Run: headless pygame with SDL's dummy video driver; simulated clock (each Clock.tick advances the game by its frame time, no real sleeping); random seed 0; keys injected as events and as key.get_pressed() state; no mouse input.
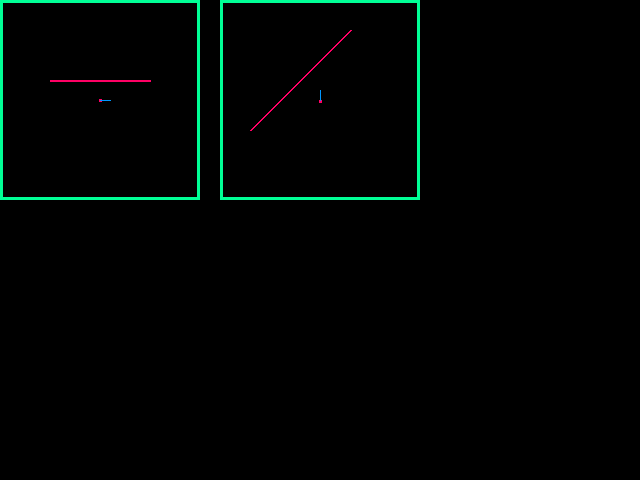
Frame 1 of 4 · flips 1–60 · no input
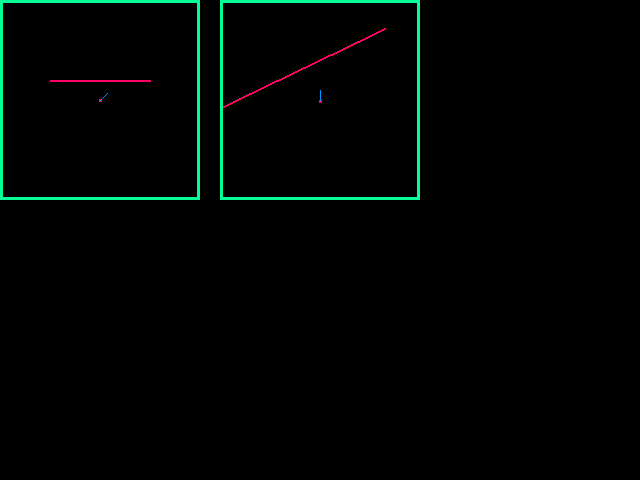
Frame 2 of 4 · flips 61–180 · tapped SPACE, RETURN · held RIGHT (→), D
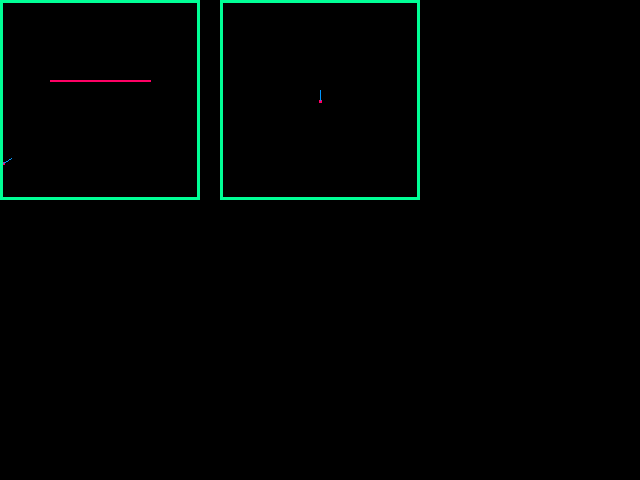
Frame 3 of 4 · flips 181–300 · held DOWN (↓), S
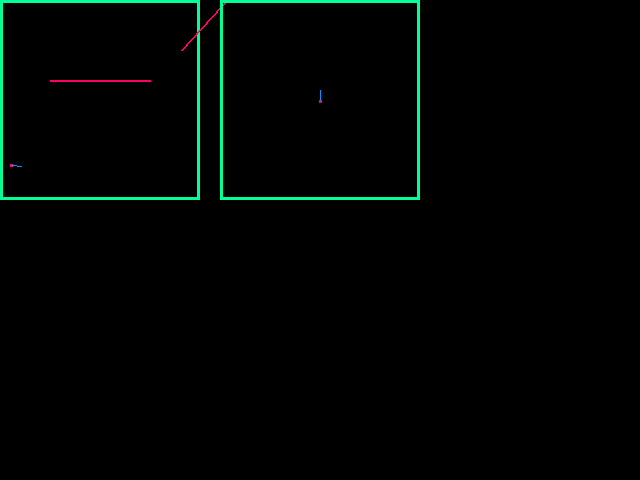
Frame 4 of 4 · flips 301–420 · held LEFT (←), A, UP (↑), W

The pygame program that drew these frames:

import pygame
from math import sin, cos
import sys

pygame.init()

clock = pygame.time.Clock()

displaywidth = 640
displayheight = 480

display = pygame.display.set_mode((displaywidth, displayheight))

'''colourz'''
black = (0 ,0 ,0)
white = (255, 255, 255)
red = (255, 0, 100)
green = (0, 255, 150)
blue = (0, 150, 255)

'''environment box attributez'''
vx1, vy1, vx2, vy2 = 50, 80, 150, 80

b1x, b1y, b1w, b1h = 0, 0, 200, 200
b2x, b2y, b2w, b2h = 220, 0, 200, 200
b3x, b3y, b3w, b3h = 440, 0, 200, 200
boundarythickness = 3

'''player attributez'''
heading = 0.0
pspeed = 2
px, py = 100, 100

#########################
'''GAME LOOP N SHIT'''
#########################

while True:
    display.fill(black)

    '''ABSOLUTE MAP'''
    '''player's centre location dot'''
    pygame.draw.rect(display, red, (px -1, py-1, 3, 3), 0)

    '''line coming out of the player, showing playa heading'''
    pygame.draw.line(display, blue, (px,py), (cos(heading)*10 + px, sin(heading)*10 + py), 1)

    '''this is a line'''
    pygame.draw.line(display, red, (vx1, vy1), (vx2, vy2), 2)

    '''draw window enclosing box'''
    pygame.draw.rect(display, green, (b1x,b1y,b1w,b1h), boundarythickness)



    '''RELATIVE MAP'''
    '''transform vertecies relative to the player'''
    tx1 = vx1 - px
    ty1 = vy1 - py
    tx2 = vx2 - px
    ty2 = vy2 - py

    '''rotate them around the playaz' view'''
    tz1 = tx1 * cos(heading) + ty1 * sin(heading)
    tz2 = tx2 * cos(heading) + ty2 * sin(heading)
    tx1 = tx1 * sin(heading) - ty1 * cos(heading)
    tx2 = tx2 * sin(heading) - ty2 * cos(heading)

    
    '''player's centre location dot'''
    pygame.draw.rect(display, red, (b2x+b2w/2 -1, b2y+b2h/2, 3, 3), 0)

    '''line coming out of the player, showing playa heading'''
    pygame.draw.line(display, blue, (b2x+b2w/2, b2y+b2h/2), (b2x+b2w/2, b2y+b2h/2 - 10), 1)

    '''this is a line'''
    pygame.draw.line(display, red, ((b2x + vx1) -tx1, (b2y + vy1) - tz1), ((b2x + vx2 )- tx2, (b2y + vy2) -tz2), 2)

    '''draw window enclosing box'''
    pygame.draw.rect(display, green, (b2x,b2y,b2w,b2h), boundarythickness)

    '''process eventz'''
    for event in pygame.event.get():
            if event.type == pygame.QUIT:
                pygame.quit()
                quit()
            elif event.type == pygame.KEYDOWN:
                if event.key == pygame.K_ESCAPE:
                    pygame.quit()
                    sys.exit()
                    quit()

    '''control key inputz'''
    keys = pygame.key.get_pressed()
    if keys[pygame.K_UP]:
        px += cos(heading)
        py += sin(heading)
        
    elif keys[pygame.K_DOWN]:
        px -= cos(heading)
        py -= sin(heading)
        
    if keys[pygame.K_LEFT]:
        heading -= 0.1

    elif keys[pygame.K_RIGHT]:
        heading += 0.1

        
    '''Here's the window's boundary box collision rules'''
    if px <= boundarythickness:
        px = boundarythickness
    if py <= boundarythickness:
        py = boundarythickness
    if px >= 200 -boundarythickness:
        px = 200 - boundarythickness
    if py >= 200 - boundarythickness:
        py = 200 - boundarythickness
    
    pygame.display.update()
    clock.tick(60)

pygame.quit()
sys.exit()
